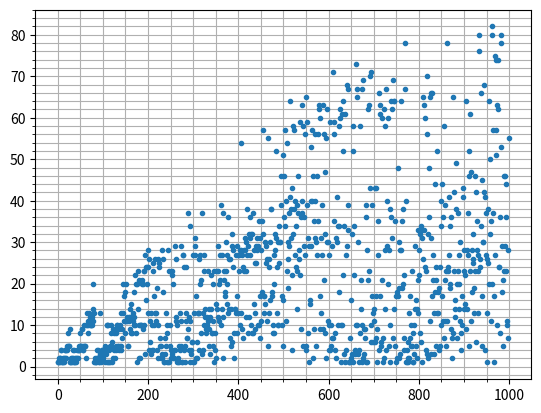

Recreate this plot in Python.
#!/usr/bin/env python3

"""
    forest_fire.py
    2019.08
    https://oeis.org/A229037
Sequence of positive integers where each is chosen 
to be as small as possible subject to the condition that 
no three terms a(j), a(j+k), a(j+2k) (for any j and k) 
form an arithmetic progression.

It takes too long for a large number of points.
"""

NO_POINTS = 1000

def three_points_same_distance(lst):
    X = len(lst) - 1
    Y = lst[-1]
    for idx, y in enumerate(lst[-2:len(lst)//2-1:-1], 2):
        x = len(lst) - idx
        if (2*y - Y) == lst[2*x - X]:
            return True
    return False


def forest_fire(size):
    nums = [1, 1]
    while len(nums) < size:
        attempt = 1
        while True:
            nums.append(attempt)
            if three_points_same_distance(nums):
                nums.pop()
                attempt += 1
            else:
                break
    return nums


burntforest = forest_fire(NO_POINTS)


import matplotlib.pyplot as plt

fig, ax = plt.subplots(1)

ax.plot(burntforest, ".")

ax.minorticks_on()
ax.grid(True, which="both")
plt.show()
